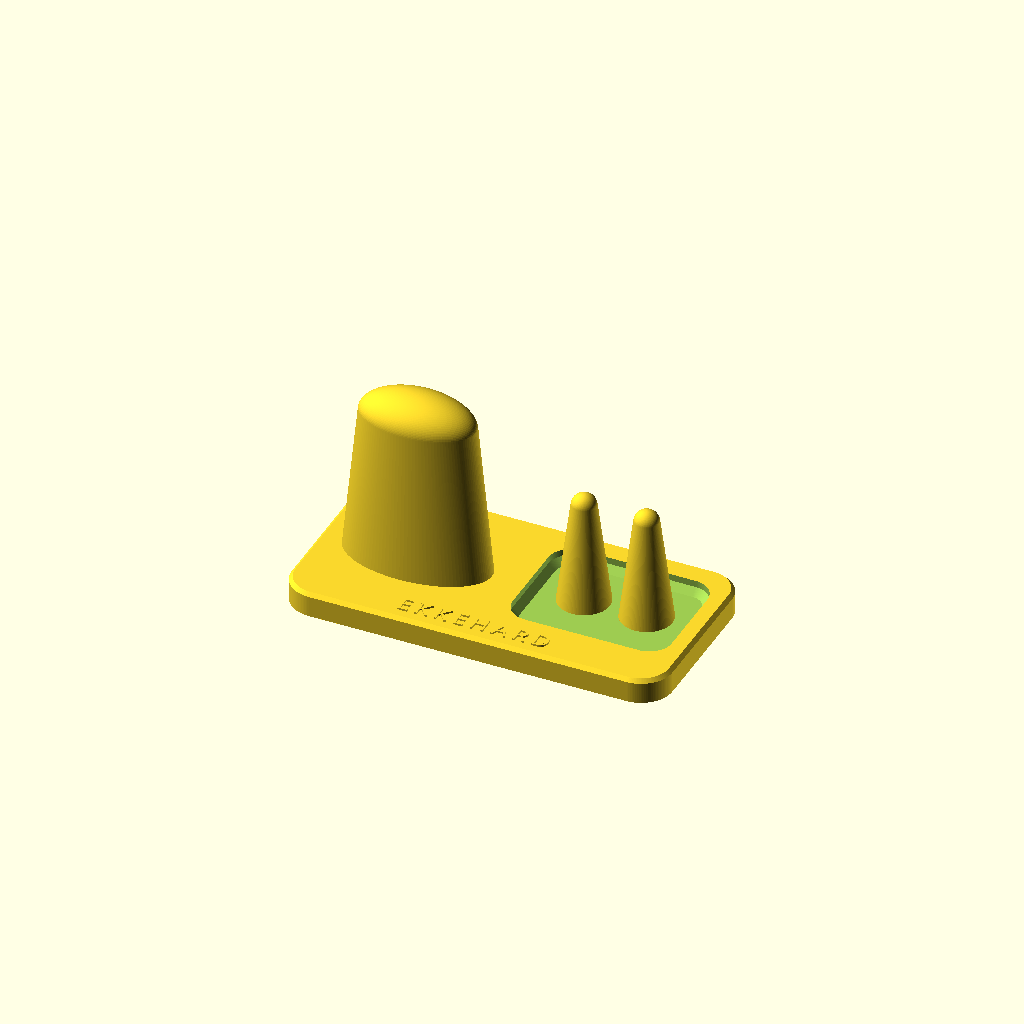
Cell 1: the model at its default parameters.
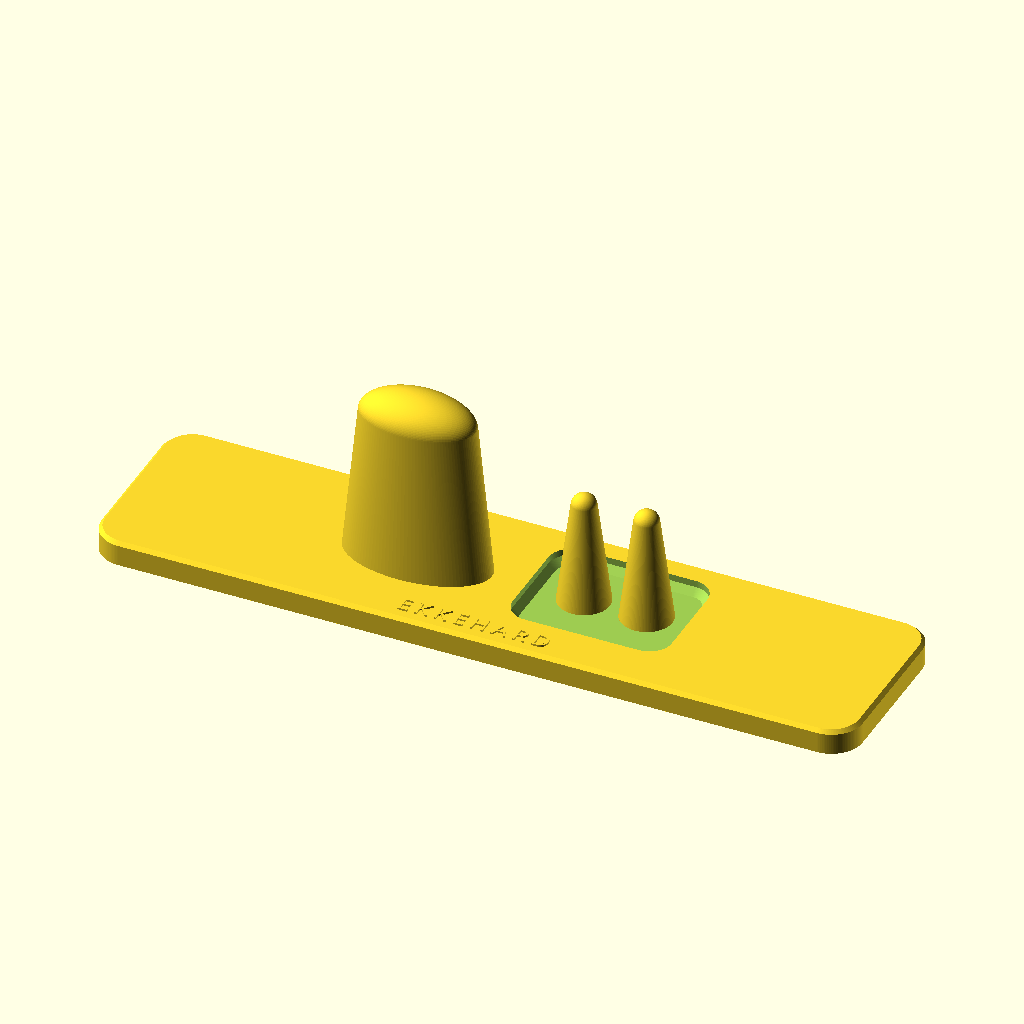
Cell 2: base_w = 340 (everything else at default).
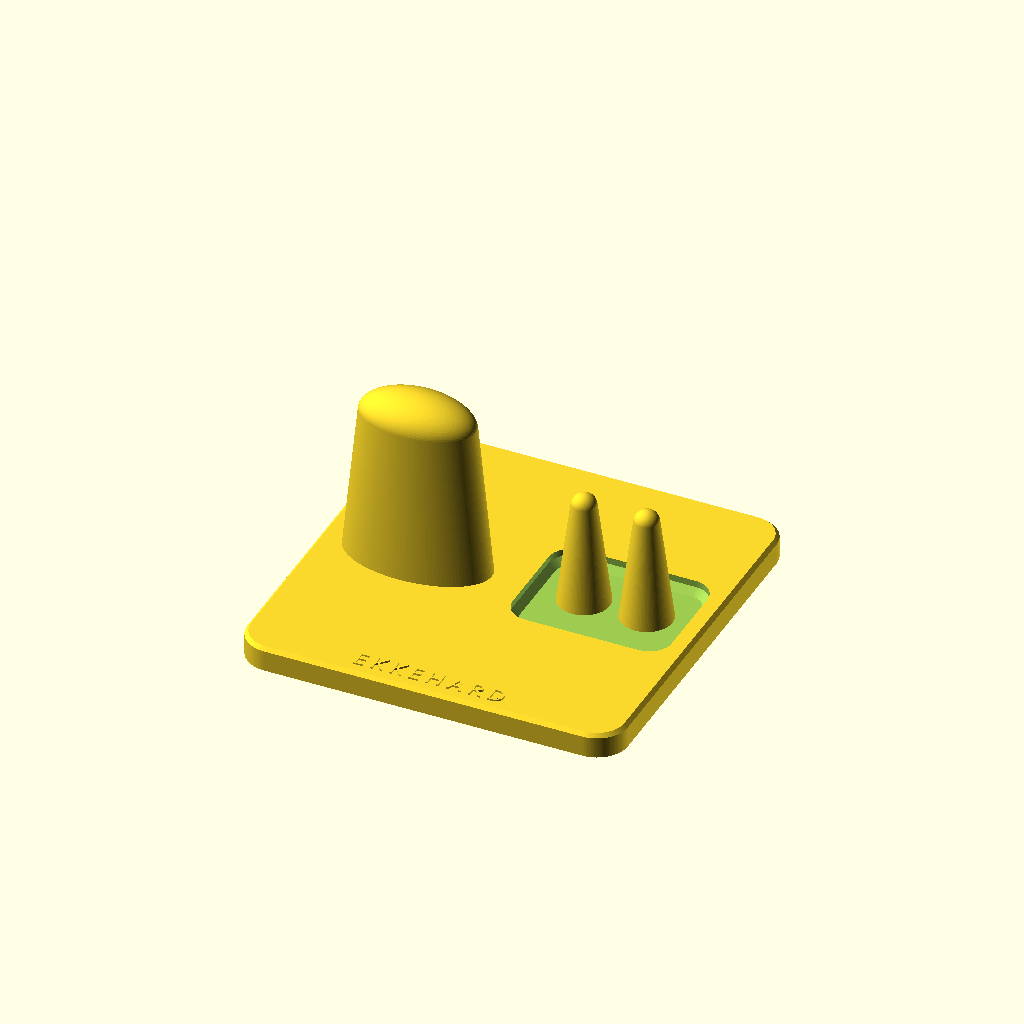
Cell 3 — base_d set to 170, the other parameters unchanged.
One fixed orthographic camera (rotation 55°, 0°, 25°; colour scheme Cornfield) for every cell.
OpenSCAD source file models/watch-ring-stand/source/stand.scad:
// Watch & ring stand – Bambu Lab A1 mini (180 x 180 x 180 mm)
// One piece, no supports. Raised name on top: change filament at z = base_h.
// Custom name: openscad -D 'name="PAPA"' -o stand.stl stand.scad

name       = "EKKEHARD";
font       = "Avenir Next:style=Demi Bold";
text_size  = 7.5;
text_space = 1.35;   // letter spacing
text_h     = 0.8;    // raised height (4 layers at 0.2 mm)

$fn = 120;

// --- Base ---
base_w   = 170;
base_d   = 85;
base_h   = 11;
base_r   = 14;       // corner radius
chamfer  = 1.6;      // top edge

// --- Watch post (tapered ellipse, a = left/right, b = front/back) ---
post_x     = -42;
post_h     = 80;     // above the base
post_a_bot = 33;  post_b_bot = 18;   // ~164 mm circumference
post_a_top = 26;  post_b_top = 15;   // ~131 mm circumference

// --- Ring tray with two cones ---
tray_x0 = 6;   tray_x1 = 77;
tray_y0 = -22; tray_y1 = 32;
tray_r  = 10;
tray_depth = 6;
cone_xs = [28, 56];
cone_y  = 9;
cone_h  = 52;        // above the tray floor
cone_d_bot = 23;     // fits ring sizes up to ~23 mm inner diameter
cone_d_top = 11;

// --- Felt pad pockets on the bottom ---
pad_d = 10.5;  pad_depth = 1;

module rrect(w, d, r) offset(r) square([w - 2*r, d - 2*r], center = true);

module base() {
    hull() {
        linear_extrude(base_h - chamfer) rrect(base_w, base_d, base_r);
        linear_extrude(base_h) rrect(base_w - 2*chamfer, base_d - 2*chamfer, base_r - chamfer);
    }
}

module tray2d()
    translate([(tray_x0 + tray_x1)/2, (tray_y0 + tray_y1)/2])
        rrect(tray_x1 - tray_x0, tray_y1 - tray_y0, tray_r);

module tray_cut() {
    // rounded floor edge: hull of an inset outline at the floor and the full outline above
    hull() {
        translate([0, 0, base_h - tray_depth]) linear_extrude(0.01) offset(-3) tray2d();
        translate([0, 0, base_h - tray_depth + 3]) linear_extrude(tray_depth) tray2d();
    }
}

module post()
    translate([post_x, 0, base_h - 0.01])
        hull() {
            scale([post_a_bot, post_b_bot, 1]) cylinder(r = 1, h = 0.01);
            translate([0, 0, post_h - post_b_top * 0.8])
                scale([post_a_top, post_b_top, post_b_top * 0.8]) sphere(r = 1);
        }

module cone(x)
    translate([x, cone_y, base_h - tray_depth - 0.01])
        hull() {
            cylinder(d = cone_d_bot, h = 0.01);
            translate([0, 0, cone_h - cone_d_top/2]) sphere(d = cone_d_top);
        }

module name_text()
    translate([0, -base_d/2 + 9, base_h - 0.01])
        linear_extrude(text_h + 0.01)
            text(name, size = text_size, font = font, spacing = text_space,
                 halign = "center", valign = "center");

module pads()
    for (x = [-base_w/2 + 16, base_w/2 - 16], y = [-base_d/2 + 14, base_d/2 - 14])
        translate([x, y, -1]) cylinder(d = pad_d, h = pad_depth + 1);

module stand() {
    difference() {
        union() { base(); post(); }
        tray_cut();
        pads();
    }
    for (x = cone_xs) cone(x);
    name_text();
}

stand();
Customizer parameters (derived from the source; name, type, default, range or options):
name: string, default "EKKEHARD"
font: string, default "Avenir Next:style=Demi Bold"
text_size: number, default 7.5
text_space: number, default 1.35
text_h: number, default 0.8
base_w: number, default 170
base_d: number, default 85
base_h: number, default 11
base_r: number, default 14
chamfer: number, default 1.6
post_x: number, default -42
post_h: number, default 80
tray_r: number, default 10
tray_depth: number, default 6
cone_xs: vector, default [28, 56]
cone_y: number, default 9
cone_h: number, default 52
cone_d_bot: number, default 23
cone_d_top: number, default 11
